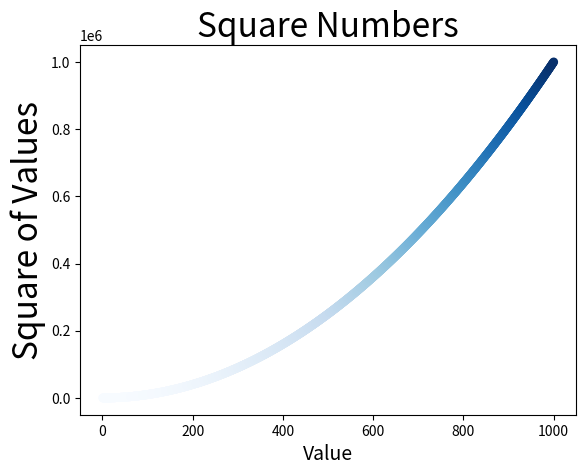

Recreate this plot in Python. (Note: this script raises an exception after producing the figure.)
# -*- coding: utf-8 -*-
# @Time    : 2018/12/12
# [redacted]
# @Summary :

import matplotlib.pyplot as plt

# x_values = [1, 2, 3, 4, 5]
# y_values = [1, 4, 9, 16, 25]

x_values = list(range(1, 1001))
y_values = [x**2 for x in x_values]

plt.scatter(x_values, y_values, c=y_values, cmap=plt.cm.Blues, edgecolors='none', s=40)

plt.title("Square Numbers", fontsize=24)
plt.xlabel("Value", fontsize=14)
plt.ylabel("Square of Values", fontsize=24)

plt.tick_params(axis='bosh', which='major', labelsize=14)

# plt.show()
plt.savefig('images/squares_plot.png', bbox_inches='tight')
